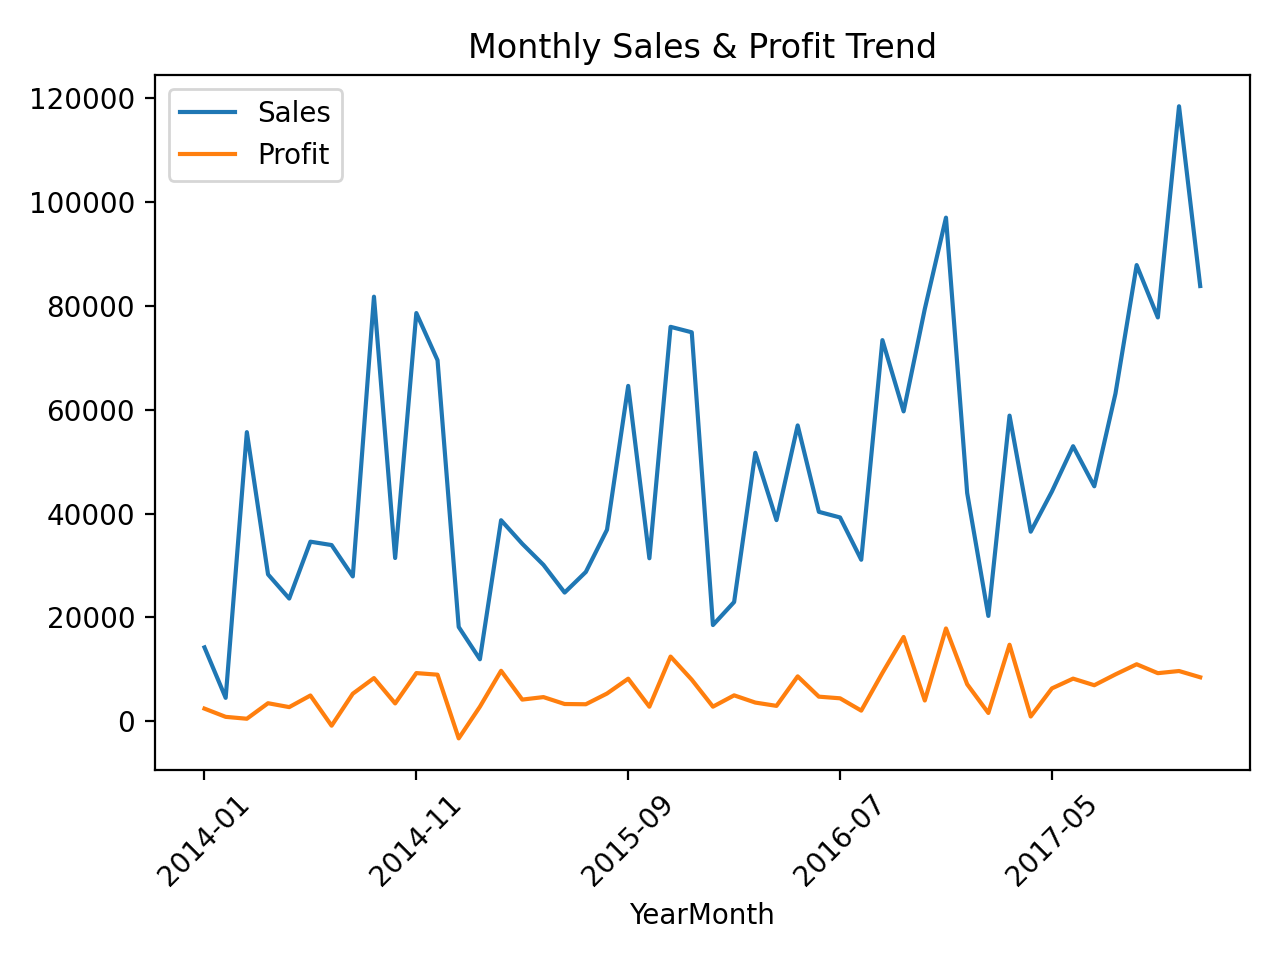

Values plotted in this chart, from the file beside it:
YearMonth, Sales, Profit
2014-01, 14237, 2450
2014-02, 4520, 862.3
2014-03, 55691, 498.7
2014-04, 28295, 3489
2014-05, 23648, 2739
2014-06, 34595, 4977
2014-07, 33946, -841.5
2014-08, 27909, 5318
2014-09, 81777, 8328
2014-10, 31453, 3448
2014-11, 78629, 9292
2014-12, 69546, 8984
2015-01, 18174, -3281
2015-02, 11951, 2814
2015-03, 38726, 9732
2015-04, 34195, 4187
2015-05, 30132, 4668
2015-06, 24797, 3336
2015-07, 28765, 3289
2015-08, 36898, 5356
2015-09, 64596, 8209
2015-10, 31405, 2817
2015-11, 75973, 12475
2015-12, 74920, 8017
2016-01, 18542, 2825
2016-02, 22979, 5005
2016-03, 51716, 3612
2016-04, 38750, 2978
2016-05, 56988, 8662
2016-06, 40345, 4750
2016-07, 39262, 4433
2016-08, 31115, 2062
2016-09, 73410, 9329
2016-10, 59688, 16243
2016-11, 79412, 4011
2016-12, 96999, 17885
2017-01, 43971, 7140
2017-02, 20301, 1614
2017-03, 58872, 14752
2017-04, 36522, 933.3
2017-05, 44261, 6343
2017-06, 52982, 8223
2017-07, 45264, 6953
2017-08, 63121, 9041
2017-09, 87867, 10992
2017-10, 77777, 9275
2017-11, 118448, 9690
2017-12, 83829, 8483
